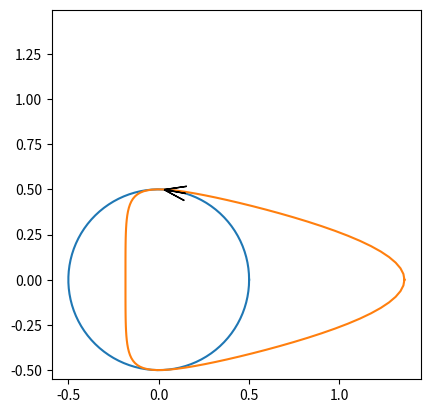

This chart was generated by the following Python code:
import matplotlib.pyplot as plt
import numpy as np

N = 100
theta = np.linspace(0, 2*np.pi, N)
x = np.cos(theta)*0.5
y = np.sin(theta)*0.5

x1 = np.cos(theta)*0.5*np.exp(np.cos(theta))
y1 = np.sin(theta)*0.5

fig = plt.figure()

ax = fig.add_subplot(111)

ax.plot(x, y, zorder=0)
ax.plot(x1, y1, zorder=0)
n_arr_pos = 20
ax.arrow(x[n_arr_pos], y[n_arr_pos], np.cos(theta[n_arr_pos+2]+np.pi/2)*1e-4,
         np.sin(theta[n_arr_pos+2]+np.pi/2)*1e-4, head_width=0.08, fill=False, zorder=1,
         edgecolor="black", shape="full", overhang=1.0)

ax.axis("square")
plt.show()
